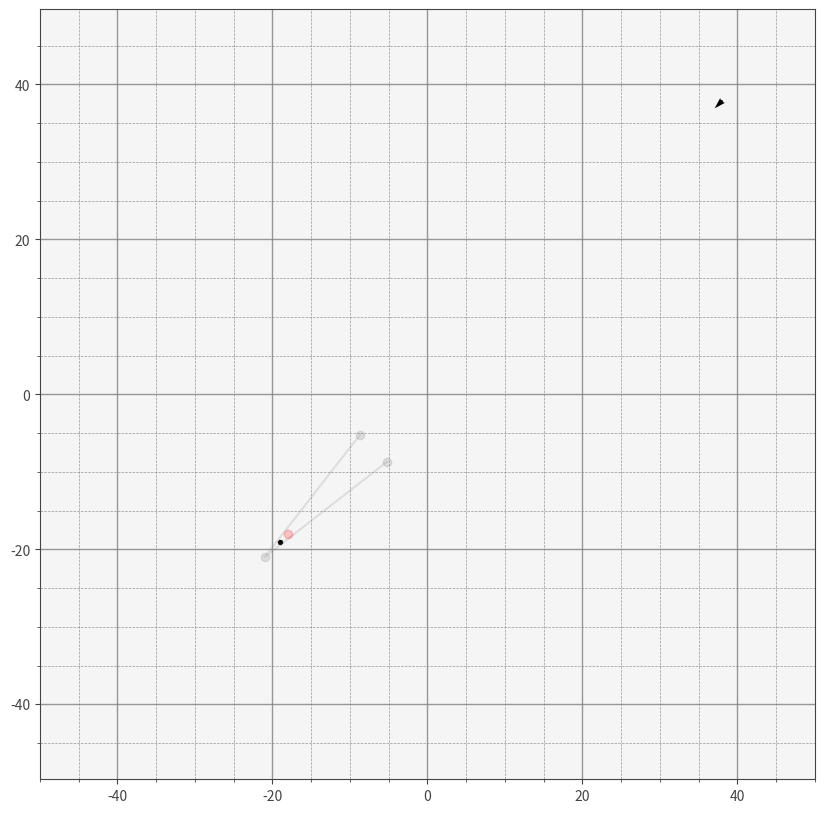

Generate this figure with matplotlib: (Note: this script raises an exception after producing the figure.)
# simulation preudo code: simulate basic velocity obstacle for 2 robots only
# [redacted]
# red dot: original velocity, green dot: resolved velocity

import matplotlib.pyplot as plt
import numpy as np

VEL_CONE = 20.0
MAX_VEL = 3.0
RR = 10.0

def config_matplotlib():
    plt.rcParams['figure.figsize'] = (10, 10)
    gray = '444444'
    plt.rcParams['axes.facecolor'] = 'f5f5f5'
    plt.rcParams['axes.edgecolor'] = gray
    plt.rcParams['grid.linestyle'] = '-'
    plt.rcParams['grid.alpha'] = 0.8
    plt.rcParams['grid.color'] = 'white'
    plt.rcParams['grid.linewidth'] = 2
    plt.rcParams['axes.axisbelow'] = True
    plt.rcParams['axes.labelcolor'] = gray
    plt.rcParams['text.color'] = gray
    plt.rcParams['xtick.color'] = gray
    plt.rcParams['ytick.color'] = gray

def cart2polar(vel_vec):
    mag = np.linalg.norm(vel_vec)
    direction = np.arctan2(vel_vec[1], vel_vec[0])
    return mag, direction

# dir = angle in radians wrt +x
def polar2cart(mag, direction):
    x = mag * np.cos(direction)
    y = mag * np.sin(direction)
    cart = np.array([x, y])
    return cart


class robot:
    def __init__(self, pos, vel, initvel):
        self.pos = pos
        self.vel = vel
        # create copies for after conflict resolution
        self.initvel = initvel
        self.firstRun = True

    def move(self):
        # [TODO] to get sizeable plots, scale vel
        self.pos[0] += self.vel[0]
        self.pos[1] += self.vel[1]

    def draw(self, plt):
        dx = 0.05 * self.vel[0]
        dy = 0.05 * self.vel[1]
        originpt = self.pos[0], self.pos[1]
        # global firstRun
        global qv

        if (self.firstRun):
            qv = plt.quiver(*originpt, dx, dy, scale = 10)
            qv.set_color('black')
            qv.set_alpha(1.0)
            self.firstRun=False
        
        if (self.firstRun==False):
            qv.set_color('black')
            qv.set_alpha(0.2)
            qv = plt.quiver(*originpt, dx, dy, scale = 10)
            qv.set_color('black')
            qv.set_alpha(1.0)

        # draw RR
        # print (originpt)
        # rad = plt.Circle((self.pos[0], self.pos[1]), RR, color='r', alpha = 0.1)
        # ax = plt.gca()
        # ax.add_artist(rad)

cnttrue = 0
cntfalse = 0
# hacky direct version
def detect(robot1, robot2):
    global cnttrue, cntfalse
    drel = robot1.pos - robot2.pos
    vrel = robot1.vel - robot2.vel

    norm_drel = np.linalg.norm(drel)    
    norm_vrel = np.linalg.norm(vrel)

    if norm_vrel < 0.1:
        norm_vrel = 0.1
    # collision time elapsed, negative value infers collision was expected in the past
    tcpa = - np.inner(drel, vrel) / (norm_vrel**2)
    # distance between bots when collision is predicted
    dcpa = (abs((norm_drel**2) - ((tcpa ** 2) * (norm_vrel**2)))) ** (1.0/2)

    # print(round(tcpa, 2), round(dcpa, 2))
    angleb = np.arctan2(robot2.pos[1]-robot1.pos[1], robot2.pos[0]-robot1.pos[0])
    deltad = norm_drel
    angleb1 = angleb - np.arctan(RR/deltad)
    angleb2 = angleb + np.arctan(RR/deltad)

    centre = robot1.pos + robot2.vel
    pt1 = centre
    pt2 = centre + np.array([(VEL_CONE * np.cos(angleb1)), (VEL_CONE * np.sin(angleb1))])
    pt3 = centre + np.array([(VEL_CONE * np.cos(angleb2)), (VEL_CONE * np.sin(angleb2))])
    plt.plot([pt2[0], pt1[0], pt3[0]], [pt2[1], pt1[1], pt3[1]], '-o', color='gray', alpha=0.2)
    
    oldvel = robot1.pos + robot1.vel
    plt.plot(oldvel[0], oldvel[1], 'or', alpha=0.2)

    # too close, don't take decisions
    if (norm_drel < 1.25 * RR):
        robot1.vel = robot1.initvel
        return

    # tcpa > 0: collision in future
    # dcpa < RR: distance during collision
    # tcpa < 6: ignore distant future, evade if crash expected in a few (6) seconds 
    # deltad > RR condition avoids planning when collision cone is too wide
    if ((tcpa > 0) and (tcpa < 20) and (dcpa < RR)):
        cnttrue = cnttrue + 1
        cntfalse = 0
    if ((tcpa < -0.5)):
        cnttrue = 0
        cntfalse = cntfalse + 1
    
    # print(cnttrue, cntfalse)
    # making-sure filter
    if (cnttrue > 5):
        obs_phase = np.arctan2(robot2.vel[1], robot2.vel[0])
        # force right: for solving co-ordination problem
        if (np.abs(obs_phase - angleb2) < (np.abs(obs_phase - angleb1) + 0.2)):
            newvel = vo_resolve_by_project(robot1, angleb1, angleb2, centre)
            print("should resolve on b1: lower angle: " + str(angleb1*180.0/3.142))
        else:
            newvel = vo_resolve_by_project(robot1, angleb2, angleb1, centre)
            print("should resolve on b2: higher angle: " + str(angleb2*180.0/3.142))
        
        robot1.vel[0] = np.clip(newvel[0], -MAX_VEL, MAX_VEL)
        robot1.vel[1] = np.clip(newvel[1], -MAX_VEL, MAX_VEL)
    
    if (cntfalse > 5):
        # TODO: WHAT!: How is initvel changing? It is only done in the constructor!!
        # print(robot1.initvel)
        robot1.vel = robot1.initvel

def vo_resolve_by_project(robot_a, angle1, angle2, centre):
    
    # body frame to world frame velocity
    vela = robot_a.pos + robot_a.vel

    yintercept = centre[1] - (np.tan(angle1) * centre[0])
    # if slope is zero, projection is the x-coordinate itself
    if np.tan(angle2) == 0:
        newvela = np.array([vela[0], 0]) - robot_a.pos
        return newvela
    else:
        xintercept = - yintercept / np.tan(angle1)
        
    line_prop = [xintercept, yintercept, np.tan(angle1)]

    # slope - intercept form, poly1d(m, c)
    line1 = np.poly1d([line_prop[2], line_prop[1]])

    # calculate vector passing through origin, y = mx
    vector_from_line = np.array([line_prop[0], -line_prop[1]])
    if (np.inner(vector_from_line, vector_from_line) > 0.1):
        # calculate projection matrix
        # projection matrix P**2 = P
        P = np.outer(vector_from_line, vector_from_line)/np.inner(vector_from_line, vector_from_line)

        projected_pt = P.dot(vela - np.array([0, line_prop[1]])) + np.array([0, line_prop[1]])
        newvela = projected_pt
        plt.plot(newvela[0], newvela[1], 'og', alpha=0.2)
        # back to body frame velocities
        newvela = newvela - robot_a.pos
        return newvela
    else: 
        # back to body frame velocity
        newvela = vela - robot_a.pos
        return newvela

robot_obj_list = []
def main():
    config_matplotlib()
    fig = plt.figure()
    plt.grid(True, which='major', color='gray', linestyle = '-', linewidth = 1)
    plt.grid(True, which='minor', color='gray', linestyle = '--', linewidth = 0.5)
    plt.minorticks_on()
    plt.axis('equal')
    plt.xlim(-50, 50)
    plt.ylim(-50, 50)

    robot_a = robot(np.array([-20.0, -20.0]), np.array([1.0, 1.0]), np.array([1.0, 1.0]))
    robot_b = robot(np.array([40.0, 40.0]), np.array([-2.0, -2.0]), np.array([-2.0, -2.0]))
    
    robot_obj_list.append(robot_a)
    robot_obj_list.append(robot_b)

    cnt = 0
    toggle = 0
    for i in range(40):
        # plt.cla()
        
        plt.plot(block = 'False')
        robot_a.move()
        robot_b.move()

        # add esp32 delay
        # if i % 8 == 0:
        #     robot_b.move()

        robot_a.draw(plt)
        robot_b.draw(plt)

        # robot_a is in avoid mode,
        # if robot_a arg is passed before robot_b
        detect(robot_a, robot_b)

        # if (abs(robot_b.pos[1]) > 7):
        #     toggle = ~toggle
        #     if toggle:
        #         robot_b.head = np.deg2rad(135.0)
        #     else:
        #         robot_b.head = np.deg2rad(-45.0)

        plt.plot()
        filename = 'logs/velobs%02d.png' % cnt
        cnt = cnt + 1
        plt.savefig(filename)
        plt.pause(0.1)
        # q = input('keypress to end')
        # if q != 'c':
        #     break
    plt.show()

if __name__ == "__main__":
    main()